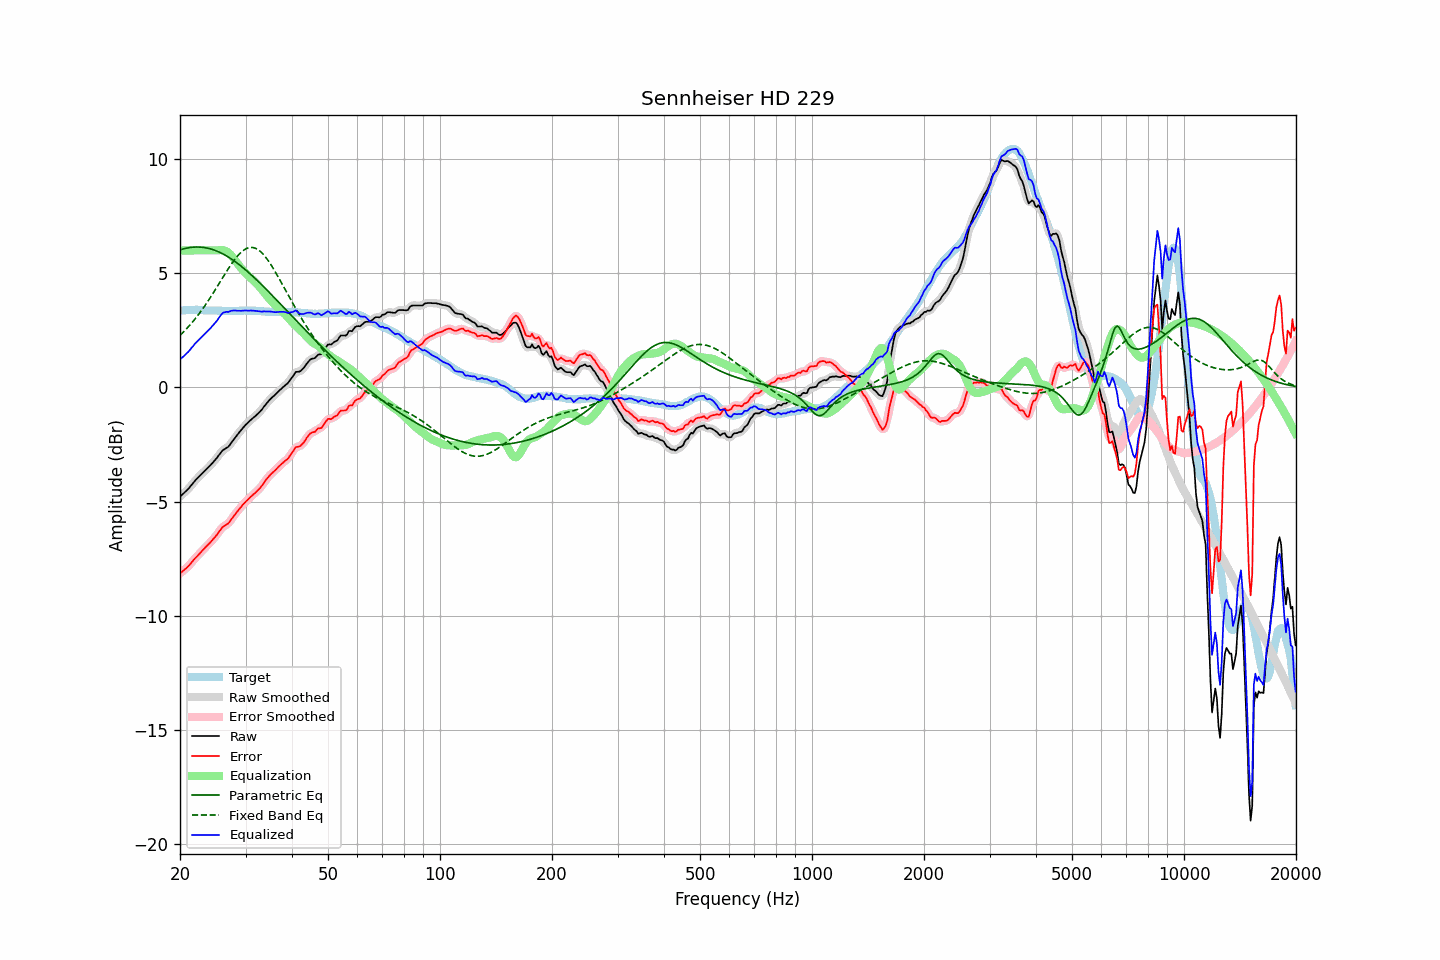

Source data for this figure (header and first rows):
frequency, raw, error, smoothed, error_smoothed, equalization, parametric_eq, fixed_band_eq, equalized_raw, equalized_smoothed, target
20.00, -4.78, -8.14, -4.78, -8.14, 6.00, 6.02, 2.28, 1.22, 1.22, 3.36
20.20, -4.71, -8.08, -4.72, -8.08, 6.00, 6.05, 2.35, 1.29, 1.28, 3.37
20.40, -4.65, -8.03, -4.65, -8.02, 6.00, 6.07, 2.42, 1.35, 1.35, 3.38
20.61, -4.58, -7.96, -4.59, -7.96, 6.00, 6.08, 2.49, 1.42, 1.41, 3.38
20.81, -4.52, -7.91, -4.52, -7.90, 6.00, 6.10, 2.56, 1.48, 1.48, 3.39
21.02, -4.45, -7.84, -4.45, -7.84, 6.00, 6.11, 2.64, 1.55, 1.55, 3.39
21.23, -4.37, -7.77, -4.37, -7.76, 6.00, 6.13, 2.72, 1.63, 1.63, 3.40
21.44, -4.28, -7.68, -4.29, -7.68, 6.00, 6.14, 2.80, 1.72, 1.71, 3.40
21.66, -4.20, -7.60, -4.20, -7.59, 6.00, 6.14, 2.88, 1.80, 1.80, 3.40
21.87, -4.11, -7.51, -4.11, -7.51, 6.00, 6.15, 2.97, 1.89, 1.89, 3.39
22.09, -4.03, -7.44, -4.03, -7.44, 6.00, 6.15, 3.06, 1.97, 1.97, 3.40
22.31, -3.96, -7.36, -3.96, -7.36, 6.00, 6.15, 3.15, 2.04, 2.04, 3.40
22.54, -3.89, -7.29, -3.89, -7.29, 6.00, 6.15, 3.24, 2.11, 2.11, 3.39
22.76, -3.82, -7.20, -3.82, -7.21, 6.00, 6.14, 3.33, 2.18, 2.18, 3.38
22.99, -3.75, -7.13, -3.75, -7.13, 6.00, 6.14, 3.43, 2.25, 2.25, 3.38
23.22, -3.68, -7.06, -3.68, -7.06, 6.00, 6.13, 3.53, 2.32, 2.32, 3.38
23.45, -3.61, -6.98, -3.61, -6.99, 6.00, 6.12, 3.63, 2.39, 2.39, 3.37
23.69, -3.54, -6.91, -3.54, -6.92, 6.00, 6.10, 3.74, 2.46, 2.46, 3.37
23.92, -3.47, -6.84, -3.47, -6.84, 6.00, 6.09, 3.84, 2.53, 2.53, 3.37
24.16, -3.40, -6.77, -3.40, -6.77, 6.00, 6.07, 3.95, 2.60, 2.60, 3.37
24.40, -3.32, -6.69, -3.32, -6.69, 6.00, 6.05, 4.06, 2.68, 2.68, 3.37
24.65, -3.24, -6.61, -3.24, -6.62, 6.00, 6.02, 4.17, 2.76, 2.76, 3.37
24.89, -3.16, -6.53, -3.16, -6.53, 6.00, 6.00, 4.29, 2.84, 2.84, 3.37
25.14, -3.08, -6.45, -3.08, -6.44, 6.00, 5.97, 4.40, 2.92, 2.93, 3.37
25.39, -2.98, -6.34, -2.98, -6.34, 6.01, 5.94, 4.51, 3.03, 3.03, 3.36
25.65, -2.89, -6.25, -2.89, -6.25, 6.02, 5.91, 4.63, 3.12, 3.13, 3.36
25.91, -2.79, -6.15, -2.80, -6.16, 6.02, 5.87, 4.74, 3.22, 3.21, 3.36
26.16, -2.73, -6.09, -2.74, -6.09, 6.01, 5.84, 4.86, 3.28, 3.27, 3.36
26.43, -2.69, -6.05, -2.69, -6.05, 5.99, 5.80, 4.97, 3.30, 3.30, 3.36
26.69, -2.64, -6.00, -2.65, -6.00, 5.96, 5.76, 5.08, 3.31, 3.31, 3.36
26.96, -2.60, -5.96, -2.59, -5.94, 5.91, 5.71, 5.19, 3.31, 3.32, 3.36
27.23, -2.51, -5.87, -2.51, -5.87, 5.85, 5.67, 5.30, 3.33, 3.34, 3.35
27.50, -2.41, -5.77, -2.42, -5.77, 5.77, 5.62, 5.40, 3.36, 3.35, 3.35
27.77, -2.32, -5.67, -2.32, -5.67, 5.69, 5.58, 5.51, 3.37, 3.37, 3.35
28.05, -2.22, -5.57, -2.22, -5.57, 5.59, 5.53, 5.60, 3.37, 3.37, 3.35
28.33, -2.13, -5.48, -2.13, -5.48, 5.50, 5.47, 5.69, 3.37, 3.37, 3.35
28.62, -2.04, -5.39, -2.04, -5.40, 5.40, 5.42, 5.77, 3.36, 3.36, 3.35
28.90, -1.95, -5.31, -1.95, -5.31, 5.31, 5.37, 5.85, 3.36, 3.36, 3.36
29.19, -1.87, -5.23, -1.87, -5.23, 5.23, 5.31, 5.92, 3.35, 3.36, 3.36
29.48, -1.78, -5.14, -1.78, -5.14, 5.15, 5.25, 5.98, 3.36, 3.36, 3.36
29.78, -1.70, -5.07, -1.70, -5.07, 5.07, 5.20, 6.03, 3.37, 3.37, 3.37
30.08, -1.62, -4.99, -1.63, -4.99, 5.00, 5.14, 6.07, 3.37, 3.37, 3.37
30.38, -1.56, -4.93, -1.56, -4.92, 4.92, 5.08, 6.10, 3.36, 3.37, 3.36
30.68, -1.49, -4.86, -1.49, -4.85, 4.86, 5.01, 6.12, 3.37, 3.37, 3.36
30.99, -1.42, -4.79, -1.43, -4.79, 4.79, 4.95, 6.13, 3.37, 3.37, 3.36
31.30, -1.36, -4.72, -1.36, -4.72, 4.73, 4.89, 6.13, 3.37, 3.37, 3.36
31.61, -1.30, -4.66, -1.30, -4.66, 4.66, 4.82, 6.12, 3.36, 3.36, 3.36
31.93, -1.24, -4.60, -1.24, -4.60, 4.60, 4.75, 6.09, 3.35, 3.35, 3.36
32.24, -1.18, -4.53, -1.18, -4.53, 4.52, 4.69, 6.06, 3.34, 3.34, 3.35
32.57, -1.11, -4.46, -1.11, -4.46, 4.45, 4.62, 6.01, 3.34, 3.33, 3.35
32.89, -1.04, -4.39, -1.04, -4.38, 4.37, 4.55, 5.95, 3.32, 3.33, 3.34
33.22, -0.96, -4.29, -0.96, -4.29, 4.28, 4.48, 5.89, 3.32, 3.32, 3.33
33.55, -0.86, -4.19, -0.86, -4.19, 4.19, 4.41, 5.81, 3.33, 3.33, 3.33
33.89, -0.77, -4.09, -0.77, -4.09, 4.10, 4.34, 5.73, 3.33, 3.33, 3.32
34.23, -0.68, -4.00, -0.68, -4.00, 4.01, 4.27, 5.64, 3.33, 3.33, 3.32
34.57, -0.60, -3.92, -0.60, -3.92, 3.93, 4.20, 5.54, 3.33, 3.33, 3.32
34.92, -0.52, -3.84, -0.52, -3.84, 3.85, 4.13, 5.44, 3.33, 3.32, 3.31
35.27, -0.45, -3.77, -0.46, -3.77, 3.77, 4.06, 5.33, 3.32, 3.32, 3.31
35.62, -0.39, -3.70, -0.39, -3.70, 3.70, 3.98, 5.21, 3.30, 3.31, 3.31
35.97, -0.33, -3.64, -0.33, -3.64, 3.63, 3.91, 5.09, 3.30, 3.30, 3.31
... 635 more rows
